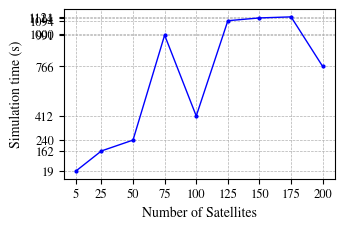

Python code for this plot: (Note: this script raises an exception after producing the figure.)
import matplotlib.pyplot as plt
from matplotlib.ticker import FormatStrFormatter

SAVE_PLOTS=True

num_satellites=[5,10,15,20,25,50,75,100,125,150,175,200]
visible_tx=[265,464,628,849,950,1557,1824,1903,1933,1946,1954,1978]
visible_percentage=[13.34,23.63,31.62,42.75,52.17,78.4,91.84,95.82,97.33,97.99,98.39,99.70]
sim_time=[19.27,81.04,114.3,119.54,161.87,239.52, 990.73,411.95, 1093.67,1113.70,1121.14 ,766.41]




num_satellites = [5, 25, 50, 100, 200]

visible_tx = [265, 950, 1557, 1903, 1978]

visible_percentage = [13.34, 52.17, 78.4, 95.82, 99.70]

sim_time = [19.27, 161.87, 239.52, 411.95, 766.41]


num_satellites = [5, 25, 50, 75, 100, 125, 150, 175, 200]

visible_tx = [265, 950, 1557, 1824, 1903, 1933, 1946, 1954, 1978]

visible_percentage = [13.34, 52.17, 78.4, 91.84, 95.82, 97.33, 97.99, 98.39, 99.70]

sim_time = [19.27, 161.87, 239.52, 990.73, 411.95, 1093.67, 1113.70, 1121.14, 766.41]



image_folder='../../figures/'
# fig name
fig_1='simulation_time.pdf'
fig_2='visibility_bar_percentage.pdf'
fig_3='visibility_bar_transmissions.pdf'

# set plot  fonts
plt.rcParams['mathtext.fontset'] = 'stix'
plt.rcParams['font.family'] = 'STIXGeneral'

# plots - customized style
fig_facecolor='#FFFFFF'
dpi_set=700
fig_width=3.5
fig_height=2.2
fontsize_ticks=9
fontsize_leg=8
fontsize_xy_labels=10 
lwid_leg=1.5 
lwid_plots=1
markersize_plt=2
colorbars="navy"#'mediumblue'
fontsize_bars_labels=9
  
    # fig
fig1,ax1=plt.subplots(figsize=(fig_width, fig_height),dpi=dpi_set,facecolor=fig_facecolor) 

ax1.plot(num_satellites,sim_time, marker='o', color='blue', label='Visible Transmissions', linewidth=lwid_plots, markersize=markersize_plt)
ax1.set_xlabel('Number of Satellites', fontsize=fontsize_xy_labels)
ax1.set_ylabel('Simulation time (s)', fontsize=fontsize_xy_labels)
#ax1.set_xticks([5,25,50,100,200])
ax1.set_xticks(num_satellites)
ax1.set_yticks(sim_time + [1000] )
ax1.tick_params(axis='both', which='major', labelsize=fontsize_ticks)
ax1.tick_params(axis='x', labelrotation=0)
ax1.grid(
    True,
    linestyle='--',
    linewidth=0.5
)
#ax1.set_ylim([0, 1000])

ax1.yaxis.set_major_formatter(FormatStrFormatter('%.0f'))
# save option
if SAVE_PLOTS:
    plt.savefig(image_folder+fig_1,bbox_inches='tight') 
#plt.show()

'''
num_satellites = [5, 25, 50, 100, 200]

visible_tx = [265, 950, 1557, 1903, 1978]

visible_percentage = [13.34, 52.17, 78.4, 95.82, 99.70]

sim_time = [19.27, 161.87, 239.52, 411.95, 766.41]
'''
###################################################################

fig2,ax2=plt.subplots(figsize=(fig_width, fig_height),dpi=dpi_set,facecolor=fig_facecolor) 
# Gráfico de barras
bars = ax2.bar(
    num_satellites,
    visible_percentage,
    width=6,
    color=colorbars,
    label='Visible Transmissions'
)

ax2.bar_label(
    bars,
    padding=1,
    labels=[f'{v:.1f}' for v in visible_percentage],
    fontsize=fontsize_bars_labels
)

ax2.set_xlabel(
    'Number of Satellites',
    fontsize=fontsize_xy_labels
)

ax2.set_ylabel(
    'Visible Transmissions (%)',
    fontsize=fontsize_xy_labels
)

ax2.set_xticks(num_satellites)

ax2.set_yticks(visible_percentage + [100])

ax2.tick_params(
    axis='both',
    which='major',
    labelsize=fontsize_ticks
)

ax2.tick_params(
    axis='x',
    labelrotation=0
)

ax2.grid(
    True,
    axis='y',
    linestyle='--',
    alpha=0.5
)

ax2.set_yticks([0,100] )
ax2.set_ylim([0, 125])
# save option
if SAVE_PLOTS:
    plt.savefig(image_folder+fig_2,bbox_inches='tight') 

######################################### 

fig3,ax3=plt.subplots(figsize=(fig_width, fig_height),dpi=dpi_set,facecolor=fig_facecolor) 
# Gráfico de barras
bars = ax3.bar(
    num_satellites,
    visible_tx,
    width=5,
    color=colorbars,
    label='Visible Transmissions'
)

ax3.bar_label(
    bars,
    padding=0,
    fontsize=fontsize_ticks
)

ax3 .set_xlabel(
    'Number of Satellites',
    fontsize=fontsize_xy_labels
)

ax3.set_ylabel(
    'Visible Transmissions',
    fontsize=fontsize_xy_labels
)

ax3.set_xticks(num_satellites)

ax3.set_yticks(visible_tx + [2000])

ax3.tick_params(
    axis='both',
    which='major',
    labelsize=fontsize_ticks
)

ax3.tick_params(
    axis='x',
    labelrotation=0
)

ax3.grid(
    True,
    axis='y',
    linestyle='--',
    alpha=0.5
)

ax3.set_yticks([0,2000] )
ax3 .set_ylim([0, 2500])
# save option
if SAVE_PLOTS:
    plt.savefig(image_folder+fig_3,bbox_inches='tight') 
